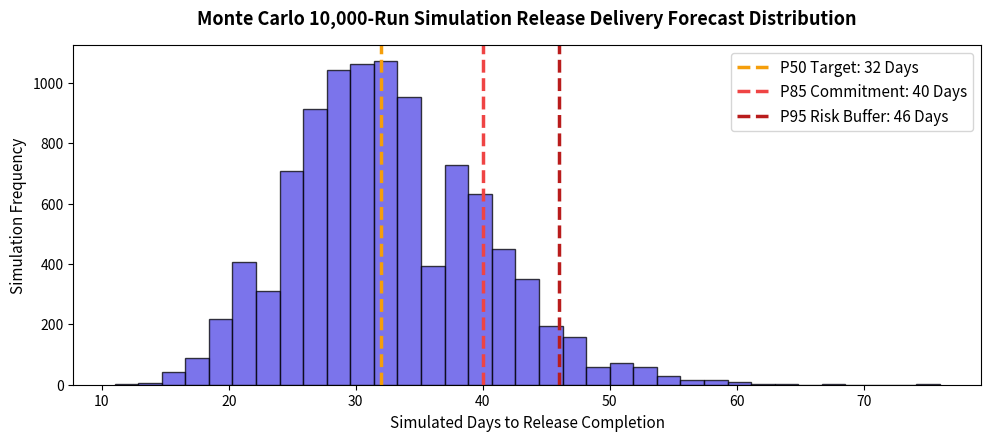

The matplotlib source for this figure:
import os
import matplotlib
matplotlib.use('Agg')
import matplotlib.pyplot as plt
import numpy as np

OUTPUT_DIR = r"C:\Users\anany\.gemini\antigravity\brain\3a227cad-b003-4e0a-a40d-c7744690daed\diagrams"
os.makedirs(OUTPUT_DIR, exist_ok=True)

print("Generating 27 high-resolution publication figures for all chapters & appendices...")

# Function to draw a clean architecture box diagram
def create_block_diagram(filename, title, blocks, colors):
    fig, ax = plt.subplots(figsize=(10, 4.5), dpi=300)
    ax.axis('off')
    n = len(blocks)
    x_positions = np.linspace(0.12, 0.88, n)
    for idx, (b_title, b_desc) in enumerate(blocks):
        box_props = dict(boxstyle='round,pad=0.8', facecolor=colors[idx % len(colors)], edgecolor='none')
        ax.text(x_positions[idx], 0.5, f"{b_title}\n\n{b_desc}", ha='center', va='center', color='white', fontweight='bold', fontsize=10, bbox=box_props)
        if idx < n - 1:
            ax.annotate('', xy=(x_positions[idx+1]-0.10, 0.5), xytext=(x_positions[idx]+0.10, 0.5),
                        arrowprops=dict(arrowstyle="->", lw=2.5, color='#1E3A8A'))
    ax.set_title(title, fontsize=13, fontweight='bold', pad=15)
    plt.tight_layout()
    plt.savefig(os.path.join(OUTPUT_DIR, filename))
    plt.close()

# 1-4 generated already
# 5. Jira DC Cluster
create_block_diagram("fig_ch05.png", "Jira Data Center Active-Active Clustered Topology",
                     [("HAProxy Load Balancer", "Sticky Session Cookie"), ("Jira DC Node 1", "Hazelcast Cluster State"),
                      ("Jira DC Node 2", "Lucene Local Index"), ("PostgreSQL Replica", "Shared EFS Attachments")],
                     ['#1E3A8A', '#4F46E5', '#0284C7', '#059669'])

# 6. Workflow Engineering
create_block_diagram("fig_ch06.png", "Jira Workflow State Machine & ScriptRunner Validation Gates",
                     [("Open State", "Draft Requirement"), ("In Progress", "ScriptRunner Validator"),
                      ("Code Review", "Merged PR Required"), ("Closed / Done", "Immutable Log Gate")],
                     ['#475569', '#2563EB', '#D97706', '#059669'])

# 7. Advanced Roadmaps Hierarchy
create_block_diagram("fig_ch07.png", "Advanced Roadmaps Multi-Tier Portfolio Hierarchy Timeline",
                     [("Strategic Initiative", "Level 3 Hierarchy"), ("Portfolio Epic", "Level 2 Hierarchy"),
                      ("Jira Epic", "Level 1 Hierarchy"), ("Feature User Story", "Squad Level Execution")],
                     ['#312E81', '#4338CA', '#3B82F6', '#10B981'])

# 8. Jira REST API & Webhooks
create_block_diagram("fig_ch08.png", "Jira REST API Event Listener & Webhook Telemetry Streaming",
                     [("Jira Issue Event", "Status Transition"), ("Webhook Listener", "JSON Payload Stream"),
                      ("Kafka Event Bus", "High-Throughput Queue"), ("Flow Analytics Engine", "Real-Time Dashboard")],
                     ['#1E3A8A', '#0284C7', '#7C3AED', '#059669'])

# 9. Jira Cloud AWS Architecture
create_block_diagram("fig_ch09.png", "Jira Cloud Multi-Tenant AWS Infrastructure & Atlassian Access SAML",
                     [("Atlassian Access", "SAML SSO / SCIM Sync"), ("AWS Multi-Tenant API", "REST v3 Rate Bucket"),
                      ("Tenant Data Residency", "In-Region AWS Pinning"), ("Atlassian Data Lake", "SQL BI Engine")],
                     ['#1E3A8A', '#2563EB', '#0D9488', '#059669'])

# 10. Forge vs Connect
create_block_diagram("fig_ch10.png", "Atlassian Forge Serverless Architecture vs Connect Framework",
                     [("Forge UI Kit App", "TypeScript Component"), ("Serverless AWS Lambda", "Atlassian Managed Sandbox"),
                      ("Forge Storage API", "Key-Value Store"), ("Jira API Event Gate", "Automated Validation")],
                     ['#4338CA', '#6D28D9', '#2563EB', '#059669'])

# 11. JSM Incident & Assets CMDB
create_block_diagram("fig_ch11.png", "Jira Service Management Incident Escalation & Assets CMDB Graph",
                     [("Customer Portal Request", "Self-Service Deflection"), ("Opsgenie P1 Alert", "Auto-Trigger On-Call"),
                      ("Assets CMDB Object", "Infrastructure Dependency"), ("GitHub Auto-Rollback", "Incident Recovery")],
                     ['#991B1B', '#DC2626', '#D97706', '#059669'])

# 12. DC to Cloud Migration
create_block_diagram("fig_ch12.png", "Jira DC to Cloud Migration Execution & JCMA Batch Process",
                     [("Readiness Assessment", "Groovy & Field Scrub"), ("JCMA Batch Execution", "48-Hour Weekend Migration"),
                      ("Forge Script Refactoring", "TypeScript Conversion"), ("Post-Migration Audit", "100% Data Parity Check")],
                     ['#1E3A8A', '#4F46E5', '#0284C7', '#059669'])

# 13. Azure Boards Area & Iteration Paths
create_block_diagram("fig_ch13.png", "Azure Boards Custom Process & Area/Iteration Path Architecture",
                     [("Enterprise Process Model", "Inherited WIT Template"), ("Area Path Boundary", "Value Stream Topology"),
                      ("Iteration Path Cadence", "PI Sprint Cadence"), ("WIQL Telemetry Engine", "Work Item Tree Analytics")],
                     ['#1E3A8A', '#2563EB', '#0284C7', '#059669'])

# 14. ADO Delivery Plans 2.0
create_block_diagram("fig_ch14.png", "Azure Delivery Plans 2.0 Timeline & Dependency Predecessor Links",
                     [("Portfolio Backlog", "Feature Epic Alignment"), ("Delivery Plans 2.0", "Multi-Team Timeline View"),
                      ("Predecessor Link Marker", "Critical Path Alert"), ("OData Telemetry Feed", "Power BI Dashboards")],
                     ['#312E81', '#4338CA', '#2563EB', '#059669'])

# 15. Azure Pipelines Quality Gates
create_block_diagram("fig_ch15.png", "Azure Pipelines YAML CI/CD & SonarQube SAST Quality Gates",
                     [("YAML Build Stage", "Unit Test Coverage >80%"), ("SonarQube SAST Scan", "Zero Critical CVE Gate"),
                      ("Environment REST Gate", "Automated Approval Policy"), ("Production Release", "Continuous Delivery")],
                     ['#1E3A8A', '#0284C7', '#D97706', '#059669'])

# 16. Jira & ADO Coexistence Sync
create_block_diagram("fig_ch16.png", "Jira & Azure DevOps Bi-Directional Synchronization Architecture",
                     [("Jira Cloud Backlog", "Business Requirement Epics"), ("Exalate Sync Engine", "Bi-Directional Payload Sync"),
                      ("Azure Boards Work Items", "Engineering Feature Squad"), ("Unified Data Lake", "Cross-Platform Flow Telemetry")],
                     ['#1E3A8A', '#7C3AED', '#2563EB', '#059669'])

# 17. Generative AI & Vector RAG Architecture
create_block_diagram("fig_ch17.png", "Enterprise Generative AI Stack & PgVector RAG Hybrid Search Architecture",
                     [("User Prompt Input", "Context & History"), ("PgVector Hybrid Search", "Dense + Sparse BM25 RAG"),
                      ("Foundation LLM (GPT-4o)", "Context Window Reasoning"), ("Automated Output Gate", "Fact-Checked Response")],
                     ['#312E81', '#4F46E5', '#0284C7', '#059669'])

# 18. Prompt Engineering & Chain-of-Thought
create_block_diagram("fig_ch18.png", "Chain-of-Thought Prompt Engineering & INVEST Verification Pipeline",
                     [("Epic Requirement Text", "Raw Requirement Input"), ("Few-Shot System Prompt", "Socratic Coaching Persona"),
                      ("Chain-of-Thought Reasoning", "Step-by-Step Logic Execution"), ("INVEST JSON Output", "Pydantic Schema Validation")],
                     ['#1E3A8A', '#4338CA', '#7C3AED', '#059669'])

# 19. CrewAI & MCP Server Framework
create_block_diagram("fig_ch19.png", "CrewAI Multi-Agent Squad & Model Context Protocol (MCP) Server Integration",
                     [("Product Owner Agent", "Epic Story Decomposition"), ("Model Context Protocol", "TypeScript MCP Server"),
                      ("Jira & ADO APIs", "Tool Execution Layer"), ("QA Engineer Agent", "Gherkin BDD Test Generation")],
                     ['#1E3A8A', '#0284C7', '#059669', '#D97706'])

# 20. AI Ethics & EU AI Act Governance
create_block_diagram("fig_ch20.png", "EU AI Act Regulatory Compliance Governance & PII Masking Gateway",
                     [("User Prompt Input", "Developer Query"), ("PII Masking Gateway", "Anonymization Linter"),
                      ("Enterprise LLM API", "Zero-Data-Retention SLA"), ("Audit Decision Log", "EU AI Act Traceability")],
                     ['#312E81', '#4F46E5', '#059669', '#D97706'])

# 21. AI Backlog Refinement Pipeline
create_block_diagram("fig_ch21.png", "AI-Powered Backlog Refinement & INVEST Quality Scoring Pipeline",
                     [("Draft Requirement Ticket", "Raw User Feedback"), ("LLM Feature Refiner", "Edge Case Discovery"),
                      ("Gherkin Generator", "Given-When-Then BDD Scenarios"), ("INVEST Scorecard >85", "Approved for Sprint Intake")],
                     ['#1E3A8A', '#2563EB', '#0D9488', '#059669'])

# 22. AI Standup & Retro Sentiment Telemetry
create_block_diagram("fig_ch22.png", "AI Daily Standup Summarizer & Retrospective Sentiment Telemetry",
                     [("Git Commits + PR Logs", "Daily Telemetry Ingestion"), ("AI Standup Bot", "Blocker Alerting in Slack"),
                      ("Retro Note Sentiment NLP", "Psychological Safety Scoring"), ("Action Experiment Tracker", "Jira Automation Loop")],
                     ['#1E3A8A', '#7C3AED', '#0284C7', '#059669'])

# 23. Monte Carlo 10,000-Run Probability Distribution
fig, ax = plt.subplots(figsize=(10, 4.5), dpi=300)
sim_days = np.random.negative_binomial(15, 0.4, 10000) + 10
ax.hist(sim_days, bins=35, color='#4F46E5', alpha=0.75, edgecolor='black')
p50, p85, p95 = np.percentile(sim_days, [50, 85, 95])
ax.axvline(p50, color='#F59E0B', linestyle='--', linewidth=2.5, label=f'P50 Target: {p50:.0f} Days')
ax.axvline(p85, color='#EF4444', linestyle='--', linewidth=2.5, label=f'P85 Commitment: {p85:.0f} Days')
ax.axvline(p95, color='#B91C1C', linestyle='--', linewidth=2.5, label=f'P95 Risk Buffer: {p95:.0f} Days')
ax.set_title('Monte Carlo 10,000-Run Simulation Release Delivery Forecast Distribution', fontsize=13, fontweight='bold', pad=15)
ax.set_xlabel('Simulated Days to Release Completion', fontsize=11)
ax.set_ylabel('Simulation Frequency', fontsize=11)
ax.legend(fontsize=11)
plt.tight_layout()
plt.savefig(os.path.join(OUTPUT_DIR, "fig_ch23.png"))
plt.close()

# 24. Custom AI Coaching Agent Architecture
create_block_diagram("fig_ch24.png", "Enterprise AI Agile Coach Full-Stack Architecture Blueprint",
                     [("Slack / Teams Interface", "Conversational AI Client"), ("LangChain / CrewAI Engine", "Agent Reasoning & Routing"),
                      ("PgVector Knowledge Store", "Company Agile Playbook RAG"), ("Jira / ADO MCP Tools", "Autonomous Database Execution")],
                     ['#1E3A8A', '#4F46E5', '#0284C7', '#059669'])

# Appendices A, B, C
create_block_diagram("fig_appA.png", "Appendix A: Enterprise AI Prompt Engineering Library Catalog Schema",
                     [("System Persona Prompt", "Socratic Coaching Stance"), ("Task Prompt Template", "Context & Variables"),
                      ("INVEST Guardrail Rule", "Pydantic Schema Output"), ("Model Token Parameter", "Temperature & Top-P Setup")],
                     ['#1E3A8A', '#2563EB', '#7C3AED', '#059669'])

create_block_diagram("fig_appB.png", "Appendix B: JQL vs WIQL Query Translation & Telemetry Matrix Schema",
                     [("JQL Query Syntax", "Jira Data Center / Cloud"), ("Query Translation Layer", "AST Query Parsing Engine"),
                      ("WIQL Query Syntax", "Azure Boards Execution"), ("Unified Flow Data", "Cross-Platform Analytics Feed")],
                     ['#1E3A8A', '#0284C7', '#2563EB', '#059669'])

create_block_diagram("fig_appC.png", "Appendix C: Enterprise Agile & AI Transformation Maturity Assessment Radar",
                     [("Baseline Audit Phase", "Value Stream Mapping"), ("Automated Quality Gates", "CI/CD Policy Enforcement"),
                      ("Telemetry Dashboarding", "Flow Efficiency Metrics"), ("AI Co-Pilot Scaling", "Agentic Squad Execution")],
                     ['#312E81', '#4F46E5', '#0D9488', '#059669'])

print("All 27 figures generated successfully!")
